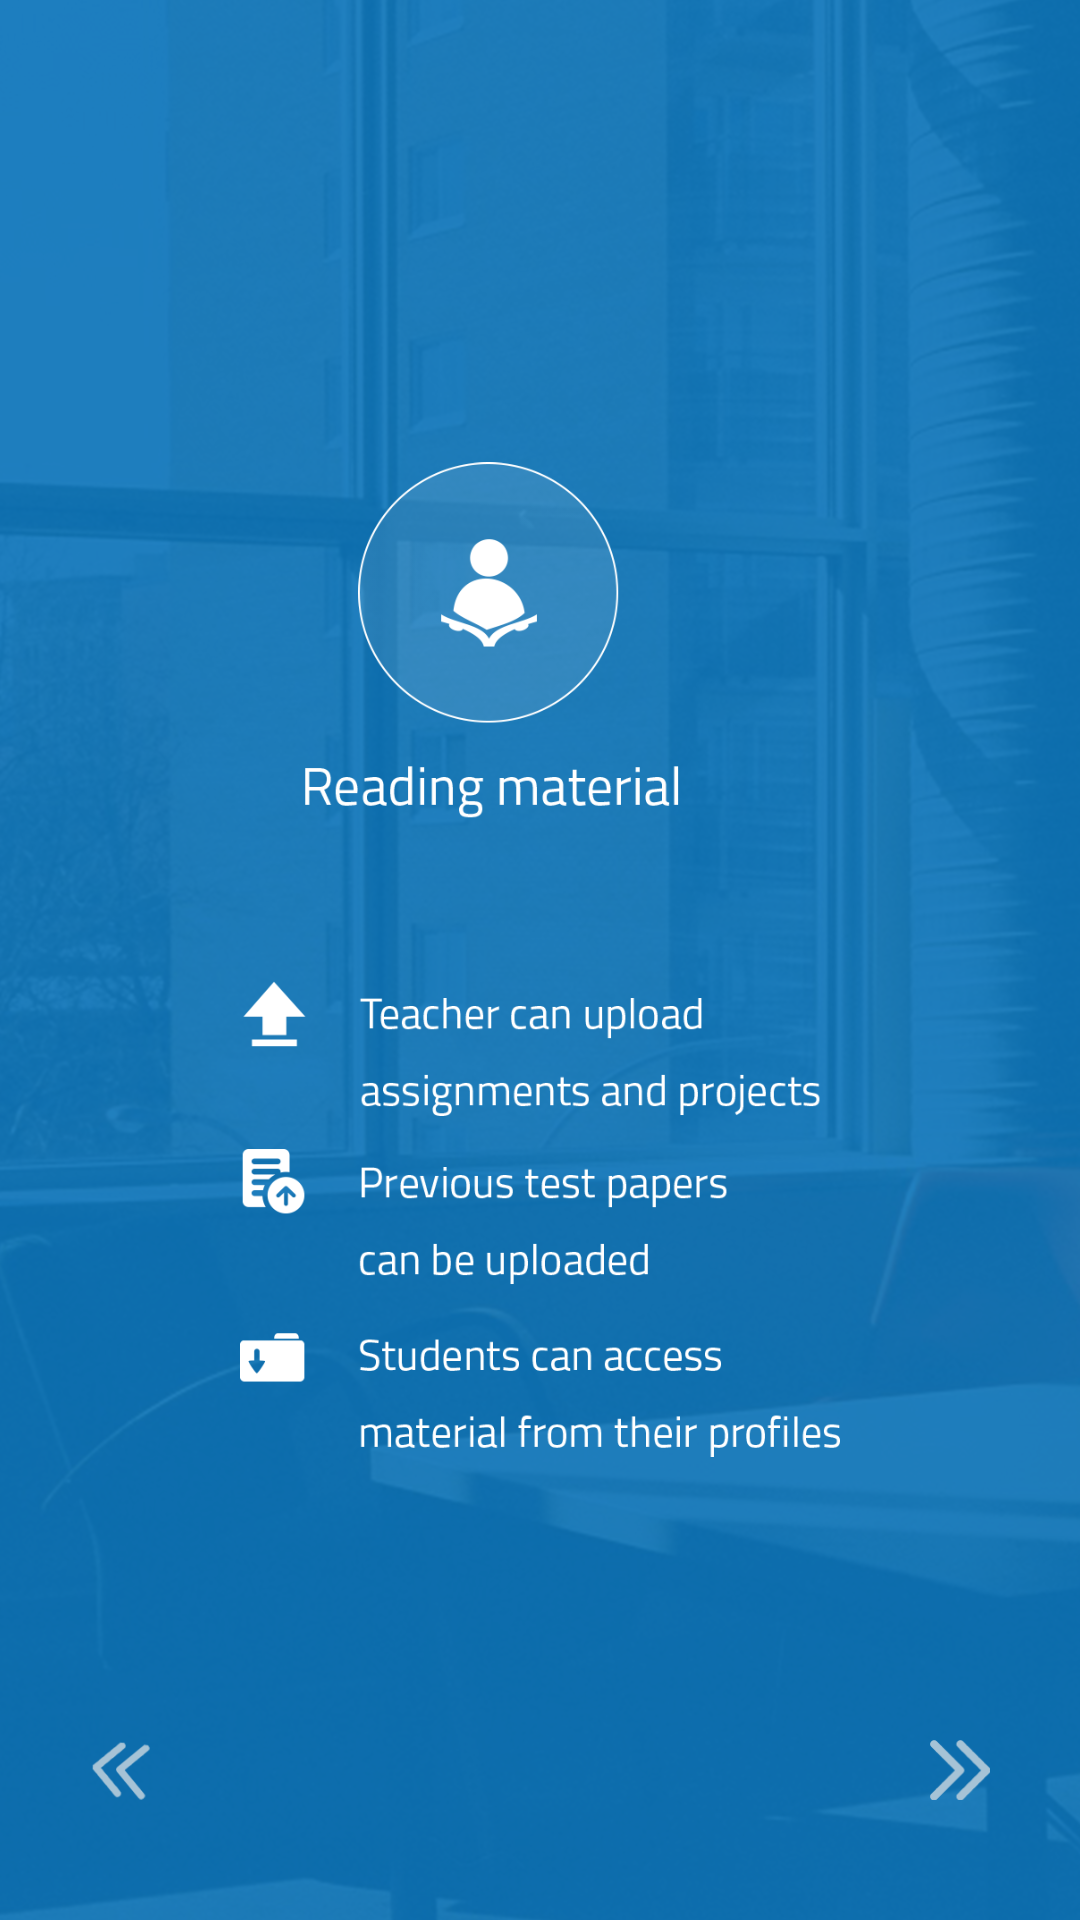

Layout XML and referenced resources for this Android screen:
<!-- AndroidManifest.xml: application theme AppTheme -->
<!-- res/layout/activity_eighth_page.xml -->
<RelativeLayout xmlns:android="http://schemas.android.com/apk/res/android"
    xmlns:tools="http://schemas.android.com/tools"
    android:layout_width="match_parent"
    android:layout_height="match_parent"
    android:background="@mipmap/page1"
    tools:context="com.w3effects.attrac.attracapplication.EighthPage">

    <ImageView
        android:id="@+id/imageView"
        android:layout_width="@dimen/image_view_width"
        android:layout_height="@dimen/image_view_height"

        android:layout_centerHorizontal="true"
        android:layout_centerVertical="true"
        android:src="@mipmap/page8" />

    <ImageButton
        android:id="@+id/next"
        android:layout_width="20dp"
        android:layout_height="20dp"
        android:layout_alignParentBottom="true"
        android:layout_alignParentRight="true"
        android:layout_marginBottom="40dp"
        android:layout_marginRight="30dp"
        android:background="@mipmap/arrowsnext" />

    <ImageButton
        android:id="@+id/prev"
        android:layout_width="@dimen/nav_view_width_height"
        android:layout_height="@dimen/nav_view_width_height"
        android:layout_alignParentBottom="true"
        android:layout_alignParentLeft="true"
        android:layout_marginBottom="@dimen/nav_margin_bottom"
        android:layout_marginLeft="@dimen/nav_margin_left"
        android:background="@mipmap/arrowsprev" />


</RelativeLayout>
<!-- resources referenced by this layout -->
<resources>
  <dimen name="image_view_height">383dp</dimen>
  <dimen name="image_view_width">200dp</dimen>
  <dimen name="nav_margin_bottom">40dp</dimen>
  <dimen name="nav_margin_left">30dp</dimen>
  <dimen name="nav_view_width_height">20dp</dimen>
  <!-- mipmap arrowsnext: png bitmap (mipmap-hdpi, 28786 bytes) -->
  <!-- mipmap arrowsprev: png bitmap (mipmap-hdpi, 30638 bytes) -->
  <!-- mipmap page1: png bitmap (mipmap-hdpi, 907981 bytes) -->
  <!-- mipmap page8: png bitmap (mipmap-hdpi, 55390 bytes) -->
  <style name="AppTheme" parent="AppTheme.Base" />
  <style name="AppTheme.Base" parent="Theme.AppCompat.Light.DarkActionBar">
          
  
          
          <item name="colorPrimary">@color/blue_800</item>
  
          
          <item name="colorPrimaryDark">@color/blue_900</item>
  
          
          <item name="colorAccent">@color/blue_900</item>
  
          
      </style>
  <color name="blue_800">#0872b9</color>
  <color name="blue_900">#0872b9</color>
</resources>
